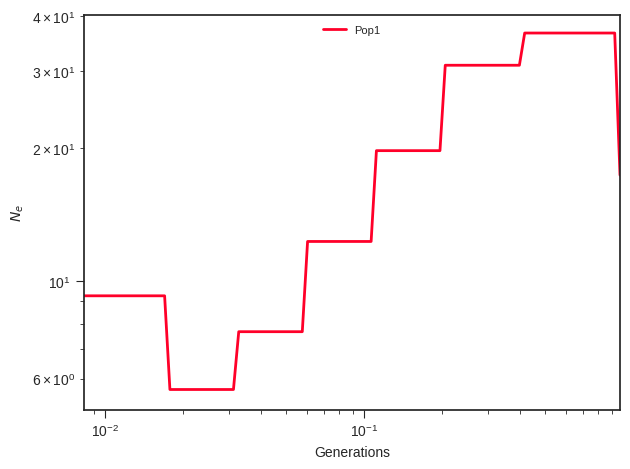

The data file committed next to this chart (first rows):
label, x, y, plot_type, plot_num
Pop1, 0.0, 9.253, path, 0
Pop1, 0.009174, 9.253, path, 0
Pop1, 0.009616, 9.253, path, 0
Pop1, 0.01008, 9.253, path, 0
Pop1, 0.01057, 9.253, path, 0
Pop1, 0.01107, 9.253, path, 0
Pop1, 0.01161, 9.253, path, 0
Pop1, 0.01217, 9.253, path, 0
Pop1, 0.01276, 9.253, path, 0
Pop1, 0.01337, 9.253, path, 0
Pop1, 0.01401, 9.253, path, 0
Pop1, 0.01469, 9.253, path, 0
Pop1, 0.0154, 9.253, path, 0
Pop1, 0.01614, 9.253, path, 0
Pop1, 0.01692, 9.253, path, 0
Pop1, 0.01773, 5.669, path, 0
Pop1, 0.01859, 5.669, path, 0
Pop1, 0.01949, 5.669, path, 0
Pop1, 0.02043, 5.669, path, 0
Pop1, 0.02141, 5.669, path, 0
Pop1, 0.02244, 5.669, path, 0
Pop1, 0.02352, 5.669, path, 0
Pop1, 0.02466, 5.669, path, 0
Pop1, 0.02585, 5.669, path, 0
Pop1, 0.02709, 5.669, path, 0
Pop1, 0.0284, 5.669, path, 0
Pop1, 0.02977, 5.669, path, 0
Pop1, 0.0312, 5.669, path, 0
Pop1, 0.03271, 7.67, path, 0
Pop1, 0.03428, 7.67, path, 0
Pop1, 0.03594, 7.67, path, 0
Pop1, 0.03767, 7.67, path, 0
Pop1, 0.03949, 7.67, path, 0
Pop1, 0.04139, 7.67, path, 0
Pop1, 0.04339, 7.67, path, 0
Pop1, 0.04548, 7.67, path, 0
Pop1, 0.04767, 7.67, path, 0
Pop1, 0.04997, 7.67, path, 0
Pop1, 0.05238, 7.67, path, 0
Pop1, 0.0549, 7.67, path, 0
Pop1, 0.05755, 7.67, path, 0
Pop1, 0.06032, 12.29, path, 0
Pop1, 0.06323, 12.29, path, 0
Pop1, 0.06628, 12.29, path, 0
Pop1, 0.06947, 12.29, path, 0
Pop1, 0.07282, 12.29, path, 0
Pop1, 0.07633, 12.29, path, 0
Pop1, 0.08001, 12.29, path, 0
Pop1, 0.08387, 12.29, path, 0
Pop1, 0.08792, 12.29, path, 0
Pop1, 0.09215, 12.29, path, 0
Pop1, 0.0966, 12.29, path, 0
Pop1, 0.1013, 12.29, path, 0
Pop1, 0.1061, 12.29, path, 0
Pop1, 0.1113, 19.77, path, 0
Pop1, 0.1166, 19.77, path, 0
Pop1, 0.1222, 19.77, path, 0
Pop1, 0.1281, 19.77, path, 0
Pop1, 0.1343, 19.77, path, 0
Pop1, 0.1408, 19.77, path, 0
... 41 more rows
